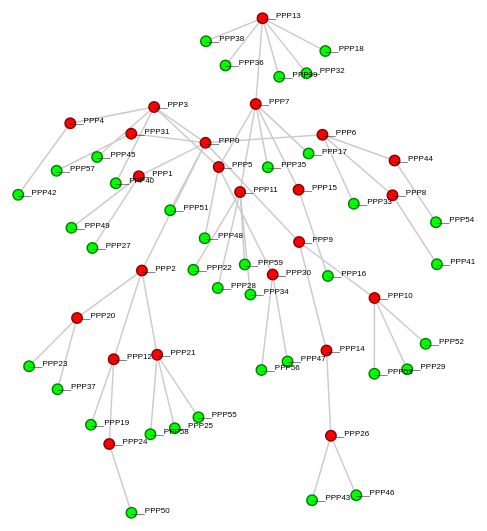
D3 v3 page, settled after 480 driven frames (8 s of simulated time); the page loaded 1 data file(s).


//http://jsfiddle.net/reblace/6FkBd/2/

var width = 1200,
    height = 1000,
    labelDistance = 0;
    radius = 6;

var fill = d3.scale.category20();

var force = d3.layout.force()
    .gravity(.10)
    .charge(-250)
    .chargeDistance(250)
    .distance(50)
    .size([width, height]);

var svg = d3.select("body").append("svg")
    .attr("width", width)
    .attr("height", height);

d3.json("force_graph.json", function(error, json) {
  if (error) throw error;

  var link = svg.selectAll("line")
      .data(json.links)
    .enter().append("line");
    
  var gnodes = svg.selectAll('g.gnode')
        .data(json.nodes)
        .enter()
        .append('g')
        .call(force.drag)
        .classed('gnode', true);

  var node = gnodes.append("circle")
      .attr("r", radius - .75)
      .attr("class", function(d) {
            if(d.node == "leaf") { return "leaf";}
            else if(d.node == "merge") { return "merge";}
        });

  var labels = gnodes.append("text")
        .text(function(d) { return "___"+d.name; });

  force
      .nodes(json.nodes)
      .links(json.links)
      .on("tick", tick)
      .start();

  function tick(e) {
    var k = 6 * e.alpha;

    // Push sources up and targets down to form a weak tree.
    link
        .each(function(d) { d.source.y -= k, d.target.y += k; })
        .attr("x1", function(d) { return d.source.x; })
        .attr("y1", function(d) { return d.source.y; })
        .attr("x2", function(d) { return d.target.x; })
        .attr("y2", function(d) { return d.target.y; });

    gnodes.attr("transform", function(d) {
        return 'translate('+[d.x, d.y]+')';
    });
  }
});




### data: force_graph.json
{
 "nodes": [
  {
   "name": "PPP0",
   "node": "merge"
  },
  {
   "name": "PPP1",
   "node": "merge"
  },
  {
   "name": "PPP2",
   "node": "merge"
  },
  {
   "name": "PPP3",
   "node": "merge"
  },
  {
   "name": "PPP4",
   "node": "merge"
  },
  {
   "name": "PPP5",
   "node": "merge"
  },
  {
   "name": "PPP6",
   "node": "merge"
  },
  {
   "name": "PPP7",
   "node": "merge"
  },
  "... 52 more items"
 ],
 "links": [
  {
   "source": 7,
   "target": 17
  },
  {
   "source": 10,
   "target": 29
  },
  {
   "source": 10,
   "target": 51
  },
  {
   "source": 11,
   "target": 22
  },
  {
   "source": 11,
   "target": 28
  },
  {
   "source": 11,
   "target": 57
  },
  {
   "source": 13,
   "target": 18
  },
  {
   "source": 13,
   "target": 32
  },
  "... 51 more items"
 ]
}